2-way image classification set "data" from GitHub (tnklab/seminar_-recognition); label vocabulary: kinoko, takenoko.

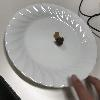
Label: kinoko

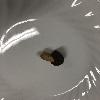
Label: kinoko

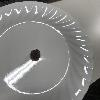
Label: takenoko

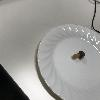
Label: kinoko

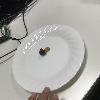
Label: kinoko

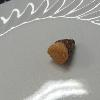
Label: takenoko
